Run: headless pygame with SDL's dummy video driver; simulated clock (each Clock.tick advances the game by its frame time, no real sleeping); random seed 0; keys injected as events and as key.get_pressed() state; no mouse input.
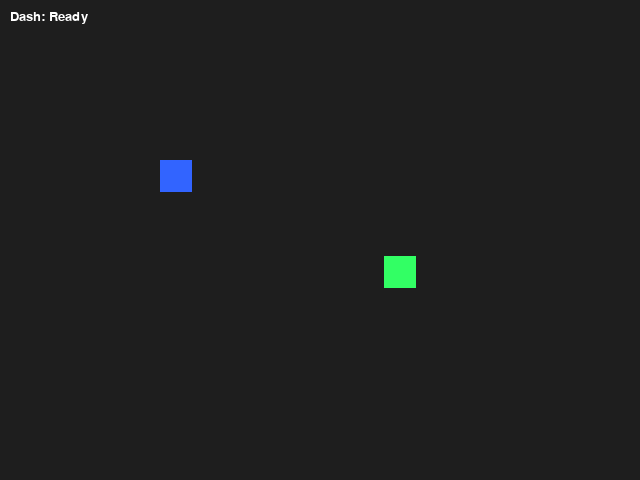
Frame 1 of 4 · flips 1–60 · no input
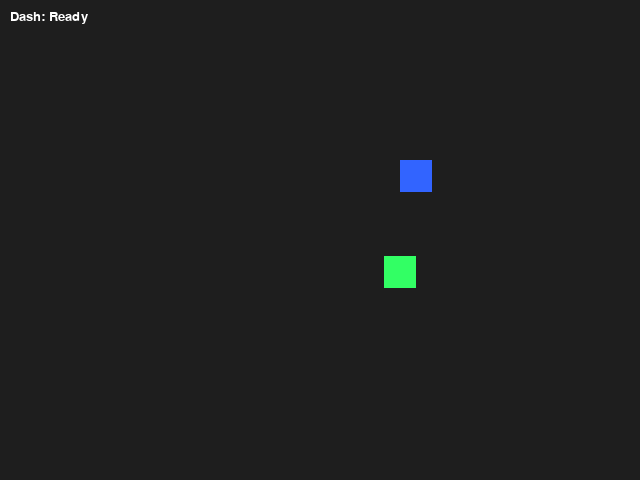
Frame 2 of 4 · flips 61–180 · tapped SPACE, RETURN · held RIGHT (→), D
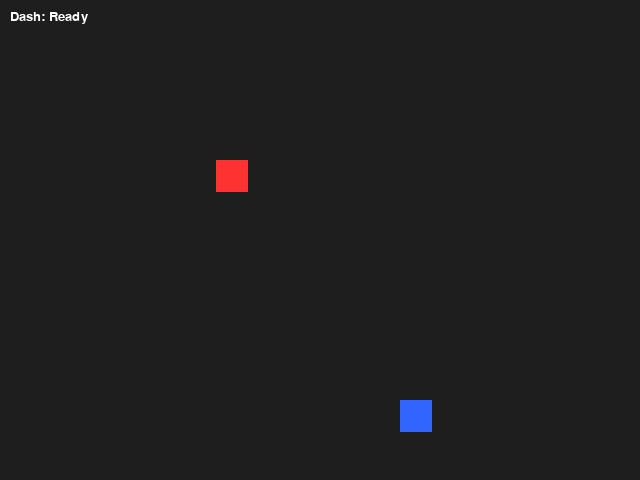
Frame 3 of 4 · flips 181–300 · held DOWN (↓), S
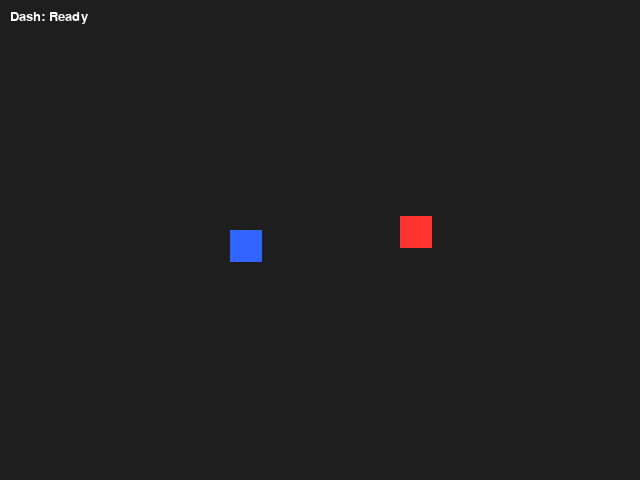
Frame 4 of 4 · flips 301–420 · held LEFT (←), A, UP (↑), W

The pygame program that drew these frames:

import pygame
from collections import deque

# Initialize
pygame.init()
WIDTH, HEIGHT = 640, 480
TILE_SIZE = 32
screen = pygame.display.set_mode((WIDTH, HEIGHT))
pygame.display.set_caption("Echo Dash")

# Clock and Colors
clock = pygame.time.Clock()
WHITE = (255, 255, 255)
BLUE = (50, 100, 255)
GREEN = (50, 255, 100)
RED = (255, 50, 50)
GRAY = (30, 30, 30)

# Player settings
player_pos = pygame.Vector2(5 * TILE_SIZE, 5 * TILE_SIZE)
player_speed = 2
dash_speed = 6
dash_cooldown = 60  # frames
dash_timer = 0

# Echo replay data
echo_path = deque()
echo_pos = None
echo_frame = 0

# Artifact
artifact_pos = pygame.Vector2(12 * TILE_SIZE, 8 * TILE_SIZE)
collected = False

# Fonts
font = pygame.font.SysFont("consolas", 20)

# Game State
running = True
recording = []
game_phase = 1  # Phase 1: playing, Phase 2+: echo mode

while running:
    screen.fill(GRAY)
    keys = pygame.key.get_pressed()
    for event in pygame.event.get():
        if event.type == pygame.QUIT:
            running = False

    # Movement
    move = pygame.Vector2(0, 0)
    if keys[pygame.K_LEFT]: move.x -= 1
    if keys[pygame.K_RIGHT]: move.x += 1
    if keys[pygame.K_UP]: move.y -= 1
    if keys[pygame.K_DOWN]: move.y += 1
    if move.length_squared() > 0:
        move = move.normalize()

    # Dash
    current_speed = player_speed
    if keys[pygame.K_z] and dash_timer == 0:
        current_speed = dash_speed
        dash_timer = dash_cooldown

    player_pos += move * current_speed
    if dash_timer > 0:
        dash_timer -= 1

    # Draw player
    pygame.draw.rect(screen, BLUE, (*player_pos, TILE_SIZE, TILE_SIZE))

    # Record movement
    recording.append(player_pos.copy())

    # Draw artifact
    if not collected:
        pygame.draw.rect(screen, GREEN, (*artifact_pos, TILE_SIZE, TILE_SIZE))
        if pygame.Rect(player_pos.x, player_pos.y, TILE_SIZE, TILE_SIZE).colliderect(
            pygame.Rect(artifact_pos.x, artifact_pos.y, TILE_SIZE, TILE_SIZE)
        ):
            collected = True
            echo_path = deque(recording)  # save for ghost
            echo_frame = 0
            game_phase += 1
            recording = []

    # Echo ghost
    if game_phase > 1 and echo_path:
        if echo_frame < len(echo_path):
            echo_pos = echo_path[echo_frame]
            pygame.draw.rect(screen, RED, (*echo_pos, TILE_SIZE, TILE_SIZE))
            if pygame.Rect(player_pos.x, player_pos.y, TILE_SIZE, TILE_SIZE).colliderect(
                pygame.Rect(echo_pos.x, echo_pos.y, TILE_SIZE, TILE_SIZE)
            ):
                print("Game Over! You touched your echo.")
                running = False
            echo_frame += 1

    # UI
    dash_text = f"Dash: {'Ready' if dash_timer == 0 else 'Cooling'}"
    screen.blit(font.render(dash_text, True, WHITE), (10, 10))

    pygame.display.flip()
    clock.tick(60)

pygame.quit()
